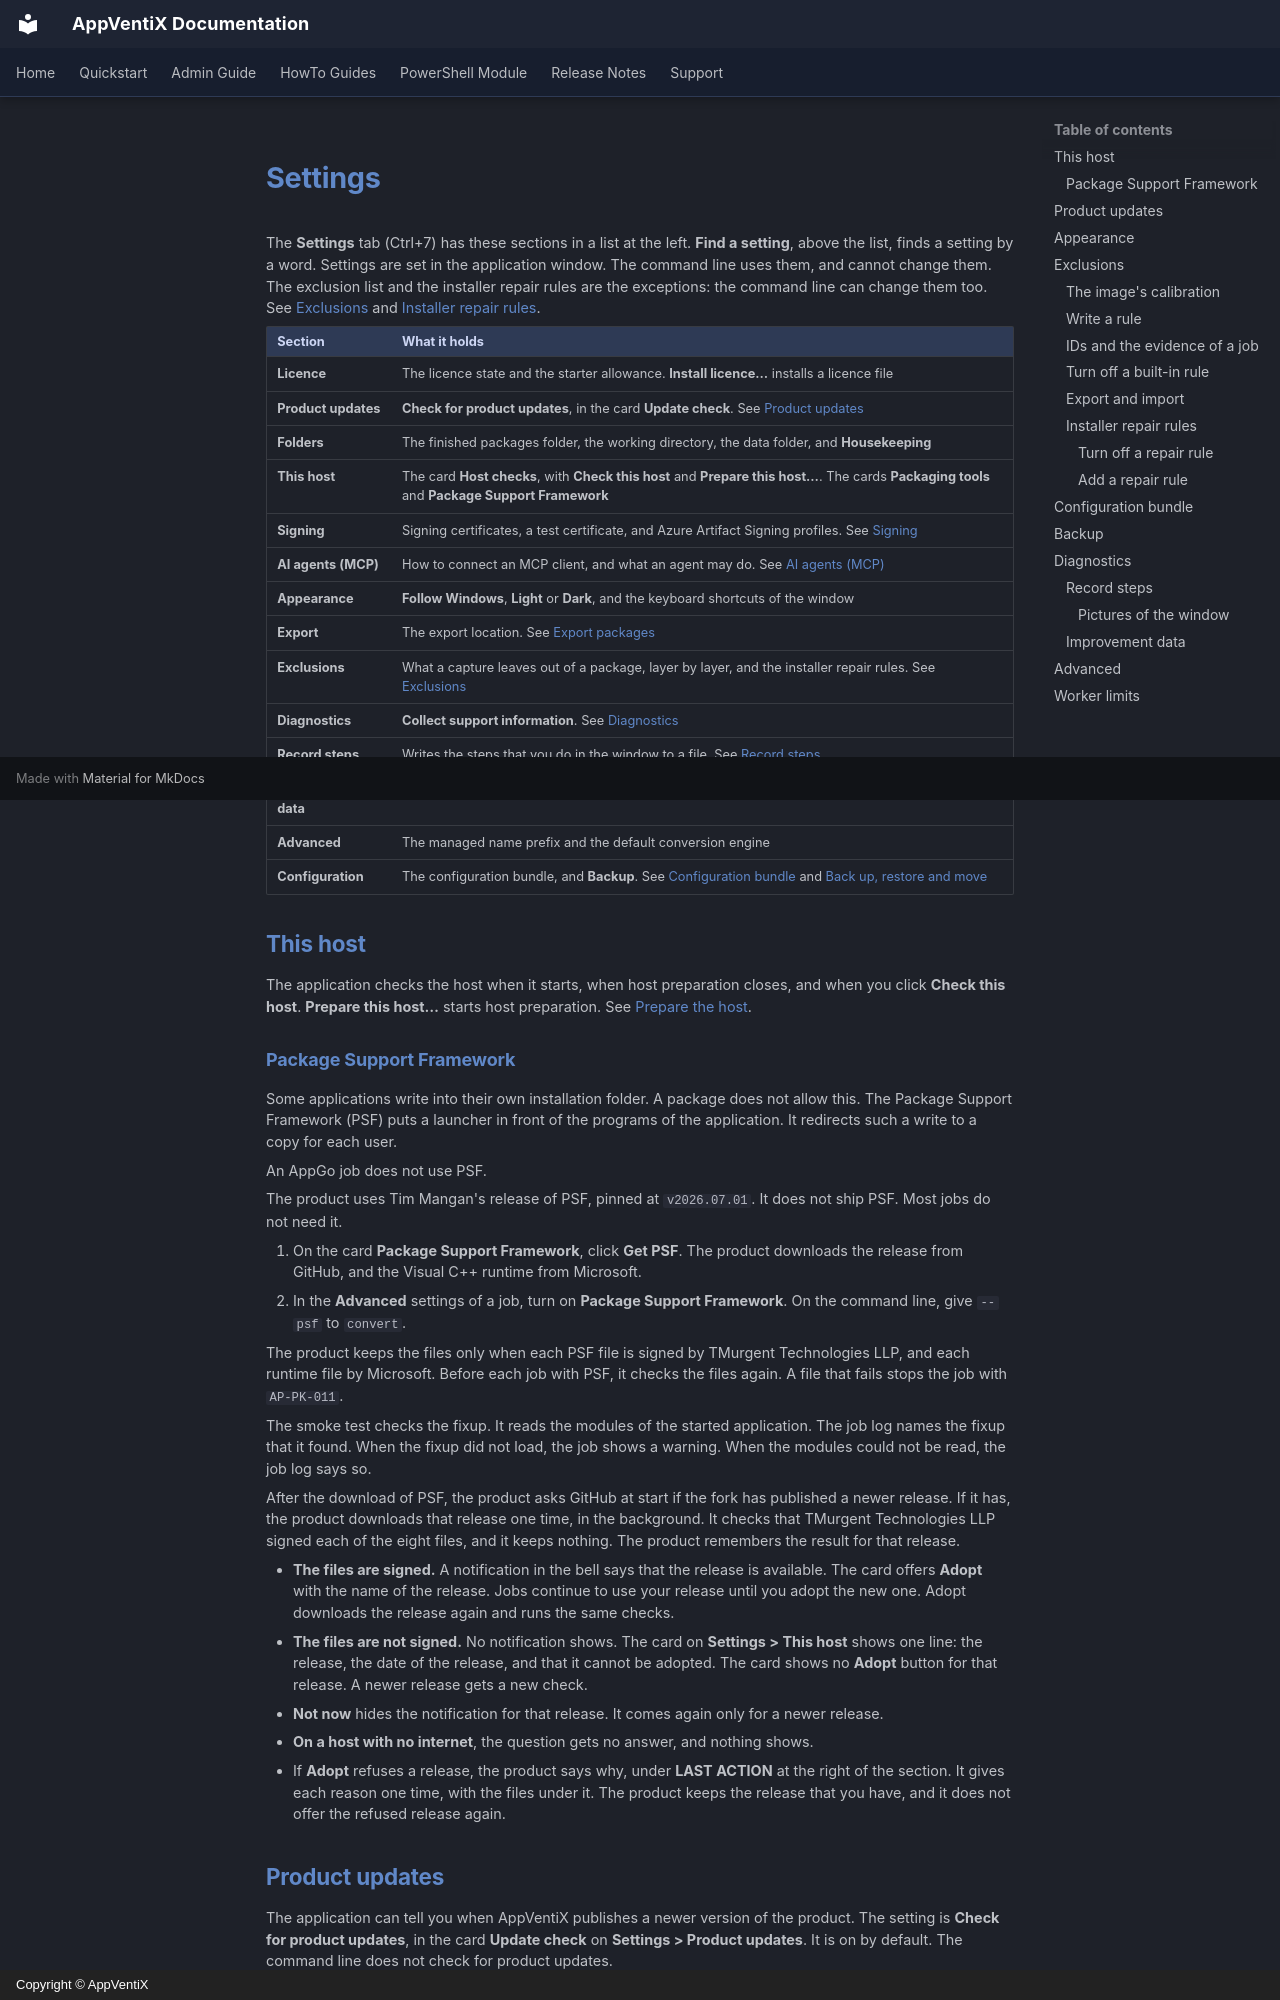

repository: AppVentiX/Docs · page: AutomatedPackaging/settings/index.html · generator: mkdocs · copyright: Copyright © AppVentiX

# Settings

The **Settings** tab (Ctrl+7) has these sections in a list at the left. **Find a setting**, above the list, finds a setting by a word. Settings are set in the application window. The command line uses them, and cannot change them. The exclusion list and the installer repair rules are the exceptions: the command line can change them too. See [Exclusions](#exclusions) and [Installer repair rules](#installer-repair-rules).

| Section | What it holds |
|---|---|
| **Licence** | The licence state and the starter allowance. **Install licence…** installs a licence file |
| **Product updates** | **Check for product updates**, in the card **Update check**. See [Product updates](#product-updates) |
| **Folders** | The finished packages folder, the working directory, the data folder, and **Housekeeping** |
| **This host** | The card **Host checks**, with **Check this host** and **Prepare this host…**. The cards **Packaging tools** and **Package Support Framework** |
| **Signing** | Signing certificates, a test certificate, and Azure Artifact Signing profiles. See [Signing](signing.md) |
| **AI agents (MCP)** | How to connect an MCP client, and what an agent may do. See [AI agents (MCP)](mcp.md) |
| **Appearance** | **Follow Windows**, **Light** or **Dark**, and the keyboard shortcuts of the window |
| **Export** | The export location. See [Export packages](export.md) |
| **Exclusions** | What a capture leaves out of a package, layer by layer, and the installer repair rules. See [Exclusions](#exclusions) |
| **Diagnostics** | **Collect support information**. See [Diagnostics](#diagnostics) |
| **Record steps** | Writes the steps that you do in the window to a file. See [Record steps](#record-steps) |
| **Improvement data** | **Off**, **Minimal** or **All**. See [Improvement data](#improvement-data) |
| **Advanced** | The managed name prefix and the default conversion engine |
| **Configuration** | The configuration bundle, and **Backup**. See [Configuration bundle](#configuration-bundle) and [Back up, restore and move](backup-restore.md) |

## This host

The application checks the host when it starts, when host preparation closes, and when you click **Check this host**. **Prepare this host…** starts host preparation. See [Prepare the host](prepare-host.md).

### Package Support Framework

Some applications write into their own installation folder. A package does not allow this. The Package Support Framework (PSF) puts a launcher in front of the programs of the application. It redirects such a write to a copy for each user.

An AppGo job does not use PSF.

The product uses Tim Mangan's release of PSF, pinned at `v2026.07.01`. It does not ship PSF. Most jobs do not need it.

1. On the card **Package Support Framework**, click **Get PSF**. The product downloads the release from GitHub, and the Visual C++ runtime from Microsoft.
2. In the **Advanced** settings of a job, turn on **Package Support Framework**. On the command line, give `--psf` to `convert`.

The product keeps the files only when each PSF file is signed by TMurgent Technologies LLP, and each runtime file by Microsoft. Before each job with PSF, it checks the files again. A file that fails stops the job with `AP-PK-011`.

The smoke test checks the fixup. It reads the modules of the started application. The job log names the fixup that it found. When the fixup did not load, the job shows a warning. When the modules could not be read, the job log says so.

After the download of PSF, the product asks GitHub at start if the fork has published a newer release. If it has, the product downloads that release one time, in the background. It checks that TMurgent Technologies LLP signed each of the eight files, and it keeps nothing. The product remembers the result for that release.

- **The files are signed.** A notification in the bell says that the release is available. The card offers **Adopt** with the name of the release. Jobs continue to use your release until you adopt the new one. Adopt downloads the release again and runs the same checks.
- **The files are not signed.** No notification shows. The card on **Settings > This host** shows one line: the release, the date of the release, and that it cannot be adopted. The card shows no **Adopt** button for that release. A newer release gets a new check.
- **Not now** hides the notification for that release. It comes again only for a newer release.
- **On a host with no internet**, the question gets no answer, and nothing shows.
- If **Adopt** refuses a release, the product says why, under **LAST ACTION** at the right of the section. It gives each reason one time, with the files under it. The product keeps the release that you have, and it does not offer the refused release again.
